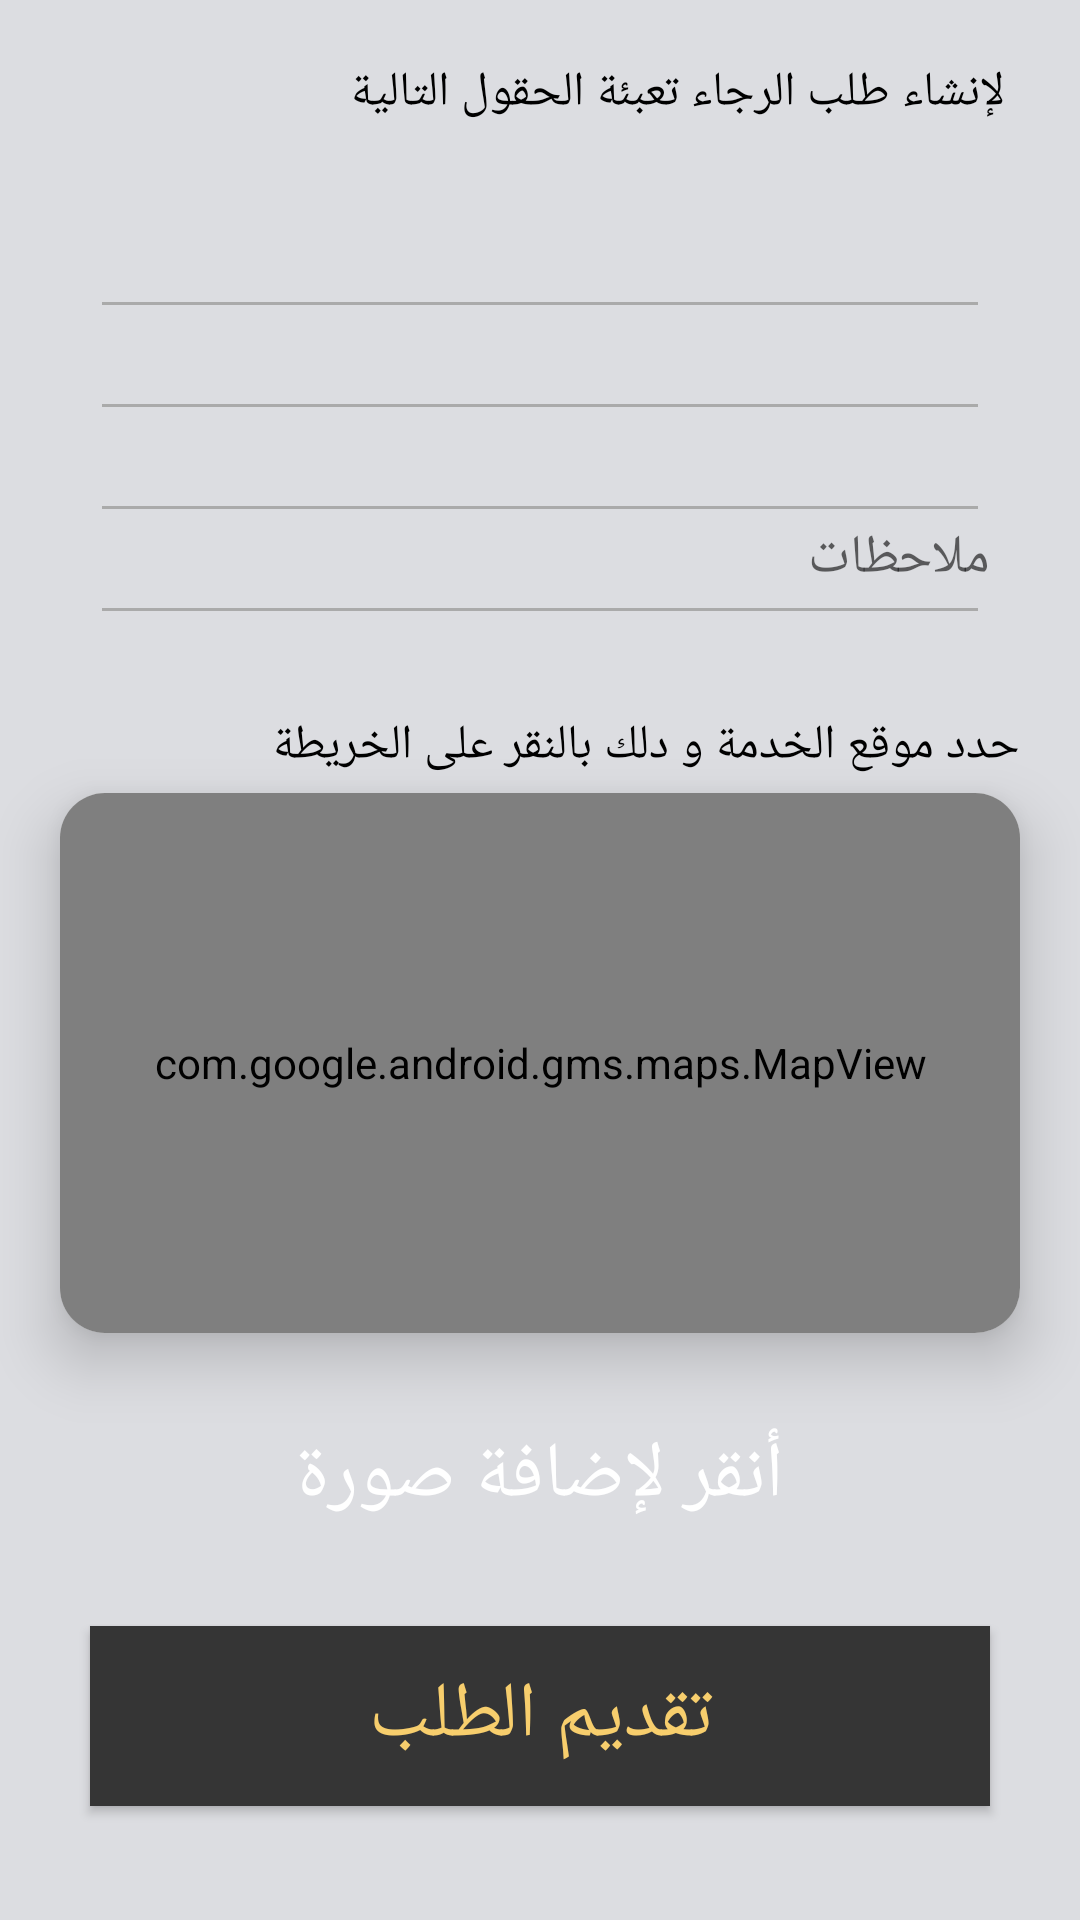

Produce the Android XML layout that renders to this screen, including the resource entries it uses.
<!-- AndroidManifest.xml: application theme AppTheme -->
<!-- res/layout/make_order_fragment.xml -->
<?xml version="1.0" encoding="utf-8"?>
<LinearLayout xmlns:android="http://schemas.android.com/apk/res/android"
    xmlns:app="http://schemas.android.com/apk/res-auto"
    xmlns:tools="http://schemas.android.com/tools"
    android:layout_width="match_parent"
    android:layout_height="match_parent"
    android:orientation="vertical"
    android:background="#dcdde1"
    tools:context=".order.makeOrderFragment" >


    <TextView
        android:layout_marginTop="20dp"
        android:id="@+id/textView2"
        android:layout_width="match_parent"
        android:layout_height="wrap_content"
        android:layout_marginRight="25dp"
        android:gravity="center_vertical"
        android:text="لإنشاء طلب الرجاء تعبئة الحقول التالية"
        android:textColor="@android:color/black"
        android:textSize="16dp"
        tools:ignore="HardcodedText" />


    <LinearLayout
        android:padding="10sp"
        android:layout_margin="20sp"
        android:layout_width="match_parent"
        android:layout_weight="1"
        android:layout_height="match_parent"
        android:orientation="vertical">


        <Spinner

            android:background="@null"
            android:layout_margin="5dp"
            android:id="@+id/spinner0"
            android:layout_width="match_parent"
            android:layout_height="match_parent"
            android:layout_weight="1"
            android:spinnerMode="dropdown"
            android:autoSizeTextType="uniform"
            tools:ignore="NestedWeights"
            tools:targetApi="o" />

        <View
            android:layout_margin="4dp"
            android:layout_width="match_parent"
            android:layout_height="1dp"
            android:background="@android:color/darker_gray"/>

        <Spinner
            android:layout_margin="5dp"
            android:background="@null"
            android:id="@+id/spinner1"
            android:layout_width="match_parent"
            android:layout_height="match_parent"
            android:layout_weight="1"
            android:spinnerMode="dropdown"
            android:autoSizeTextType="uniform"
            tools:targetApi="o" />

        <View
            android:layout_margin="4dp"
            android:layout_width="match_parent"
            android:layout_height="1dp"
            android:background="@android:color/darker_gray"/>


        <Spinner
            android:layout_margin="5dp"
            android:background="@null"

            android:id="@+id/spinner2"
            android:layout_width="match_parent"
            android:layout_height="match_parent"
            android:layout_weight="1"
            android:spinnerMode="dropdown"
            android:autoSizeTextType="uniform" />

        <View
            android:layout_margin="4dp"
            android:layout_width="match_parent"
            android:layout_height="1dp"
            android:background="@android:color/darker_gray"/>

        <EditText
            android:autoSizeTextType="uniform"

            android:background="@null"
            android:gravity="center_vertical"
            android:id="@+id/editText"
            android:layout_weight="1"
            android:layout_width="match_parent"
            android:layout_height="match_parent"
            android:hint="ملاحظات"
            tools:ignore="Autofill,TextFields" />

        <View
            android:layout_margin="4dp"
            android:layout_width="match_parent"
            android:layout_height="1dp"
            android:background="@android:color/darker_gray"/>




    </LinearLayout>


    <TextView
        android:layout_marginRight="20dp"
        android:layout_marginBottom="5dp"
        android:gravity="center_vertical"
        android:id="@+id/textView"
        android:layout_width="match_parent"
        android:layout_height="wrap_content"
        tools:ignore="HardcodedText"
        android:textColor="@android:color/black"
        android:textSize="16dp"
        android:text="حدد موقع الخدمة و دلك بالنقر على الخريطة"
        />
    <androidx.cardview.widget.CardView

        android:layout_width="match_parent"
        android:layout_height="180dp"
        android:layout_marginLeft="20dp"
        android:layout_marginRight="20dp"
        app:cardCornerRadius="15dp"
        app:cardElevation="12dp">

        <com.google.android.gms.maps.MapView
            android:id="@+id/mapview"
            android:layout_width="match_parent"
            android:layout_height="match_parent" />

    </androidx.cardview.widget.CardView>

    <LinearLayout
        android:gravity="center"
        android:layout_width="match_parent"
        android:layout_height="match_parent"
        android:layout_weight="1"
        android:orientation="vertical">

        <Button
            android:id="@+id/button"
            android:layout_width="match_parent"
            android:layout_height="60sp"
            android:layout_gravity="bottom"
            android:layout_marginHorizontal="30dp"
            android:layout_marginBottom="20sp"
            android:background="@drawable/roundedbtn"
            android:padding="5dp"
            android:text="أنقر لإضافة صورة"
            android:textColor="@android:color/white"
            android:textSize="26sp"
            tools:ignore="HardcodedText" />

        <Button
            android:id="@+id/button"
            android:layout_width="match_parent"
            android:layout_height="60sp"
            android:layout_gravity="bottom"
            android:layout_marginHorizontal="30dp"
            android:layout_marginBottom="20sp"
            android:background="@color/gradient_end_color"
            android:padding="5dp"
            android:text="تقديم الطلب"
            android:textColor="@color/yellow_main"
            android:textSize="26sp"
            tools:ignore="HardcodedText" />
    </LinearLayout>


</LinearLayout>
<!-- resources referenced by this layout -->
<resources>
  <color name="gradient_end_color">#353535</color>
  <color name="yellow_main">#f7ce6d</color>
  <style name="AppTheme" parent="Theme.AppCompat.Light.DarkActionBar">
          
          <item name="colorPrimary">@color/colorPrimary</item>
          <item name="colorPrimaryDark">@color/colorPrimaryDark</item>
          <item name="colorAccent">@color/colorAccent</item>
      </style>
  <color name="colorPrimary">#f7ce6d</color>
  <color name="colorPrimaryDark">#353535</color>
  <color name="colorAccent">#ffffff</color>
</resources>
